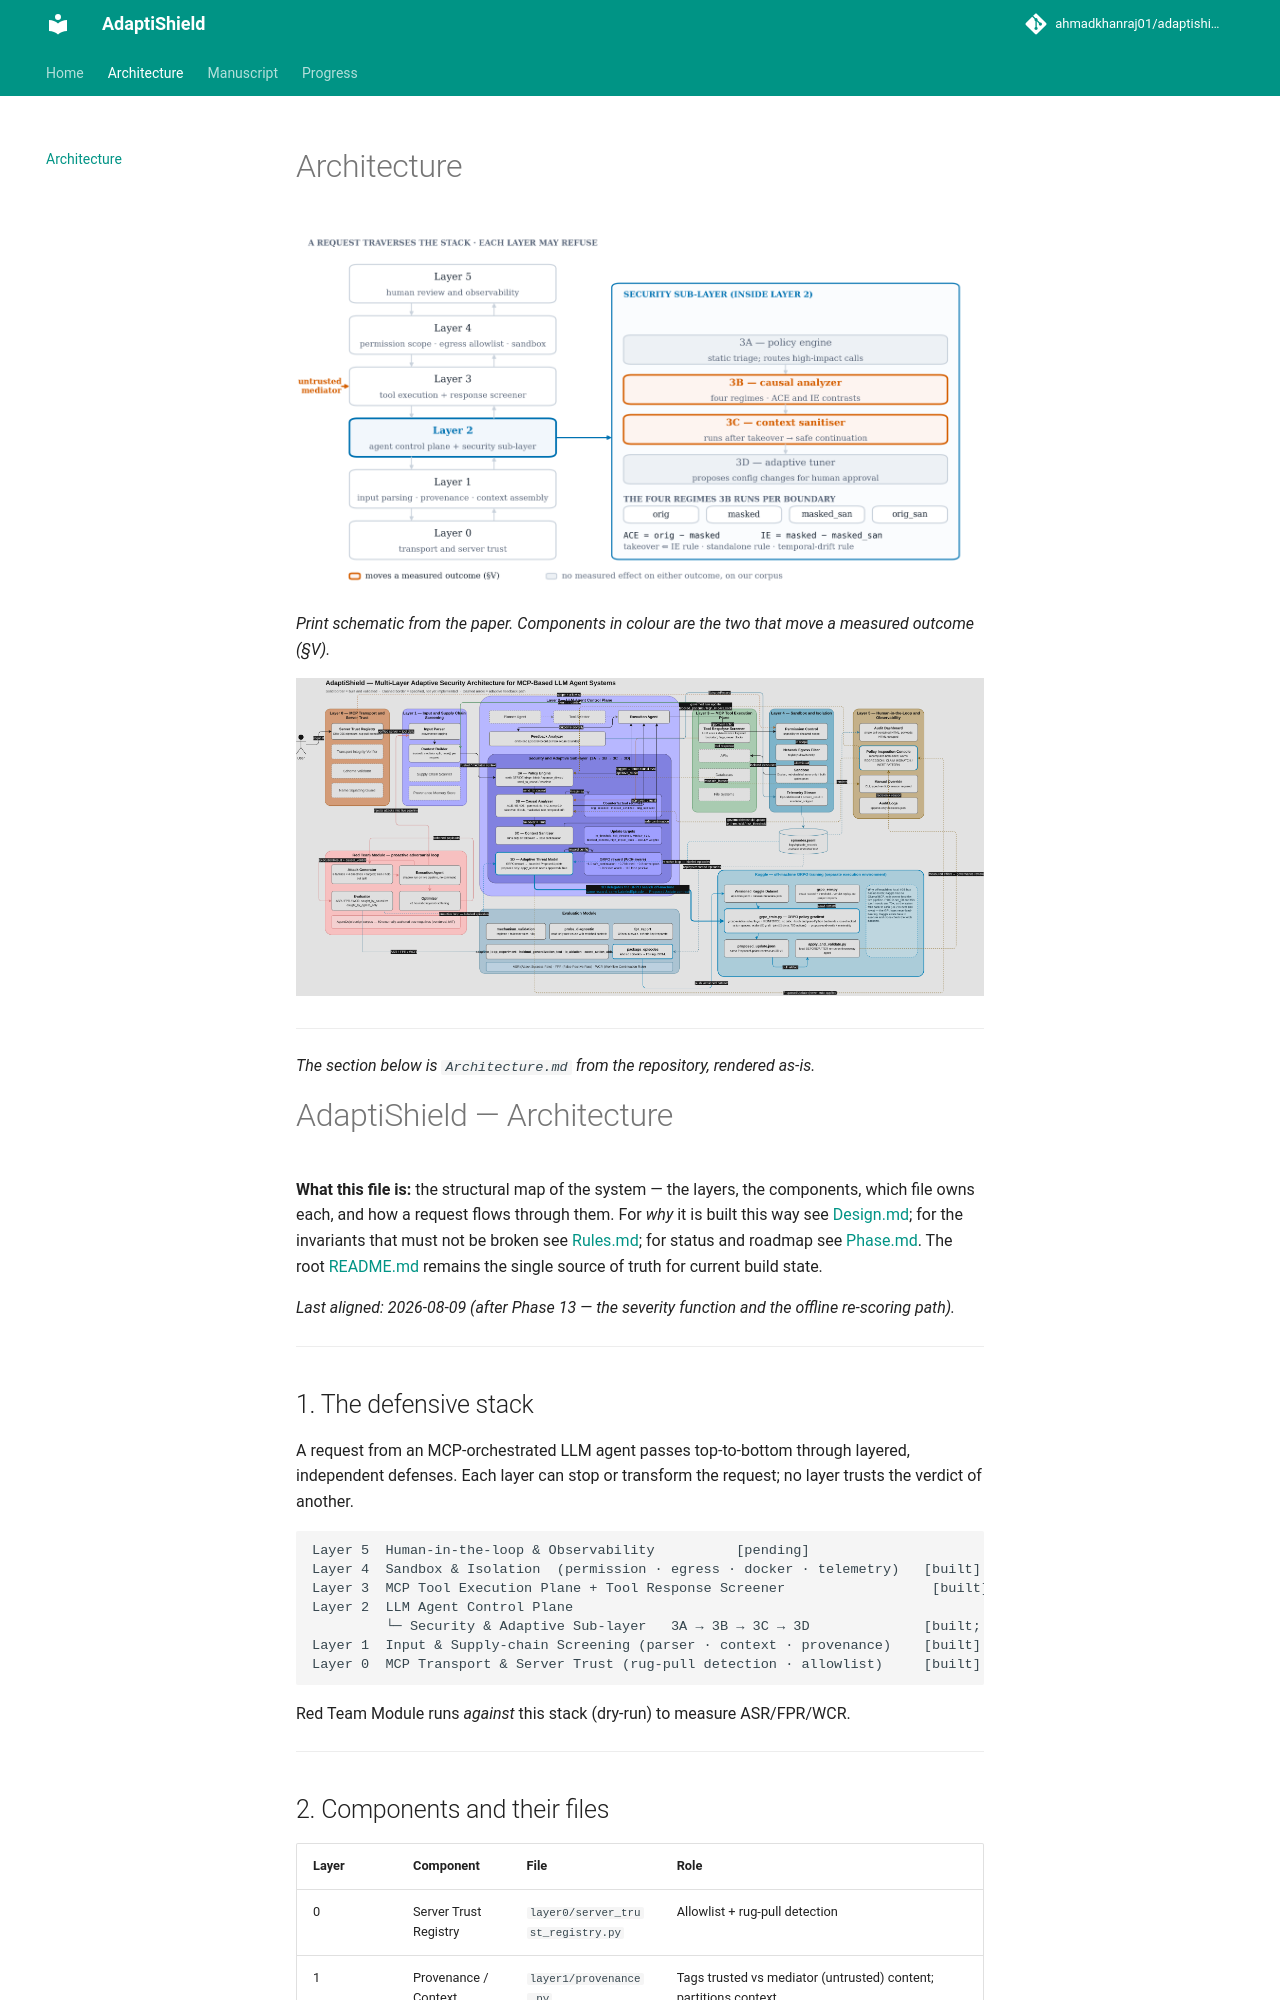

repository: ahmadkhanraj01/adaptishield · page: architecture/index.html · generator: mkdocs

# AdaptiShield — Architecture

**What this file is:** the structural map of the system — the layers, the
components, which file owns each, and how a request flows through them. For
*why* it is built this way see [Design.md](Design.md); for the invariants that
must not be broken see [Rules.md](Rules.md); for status and roadmap see
[Phase.md](Phase.md). The root [README.md](README.md) remains the single
source of truth for current build state.

*Last aligned: 2026-08-09 (after Phase 13 — the severity function and the
offline re-scoring path).*

---

## 1. The defensive stack

A request from an MCP-orchestrated LLM agent passes top-to-bottom through
layered, independent defenses. Each layer can stop or transform the request;
no layer trusts the verdict of another.

```
Layer 5  Human-in-the-loop & Observability          [pending]
Layer 4  Sandbox & Isolation  (permission · egress · docker · telemetry)   [built]
Layer 3  MCP Tool Execution Plane + Tool Response Screener                  [built]
Layer 2  LLM Agent Control Plane
         └─ Security & Adaptive Sub-layer   3A → 3B → 3C → 3D              [built; 3D v1]
Layer 1  Input & Supply-chain Screening (parser · context · provenance)    [built]
Layer 0  MCP Transport & Server Trust (rug-pull detection · allowlist)     [built]
```

Red Team Module runs *against* this stack (dry-run) to measure ASR/FPR/WCR.

---
